3-way image classification set "scalogram" from GitHub (chiduc2905/pd_fewshot); label vocabulary: corona, nopd, surface defect.

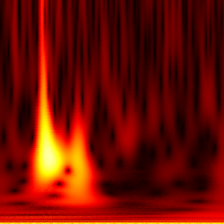
Label: surface defect

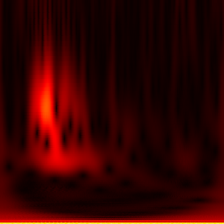
Label: nopd

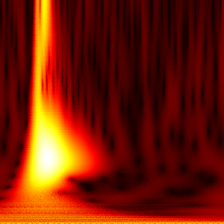
Label: corona

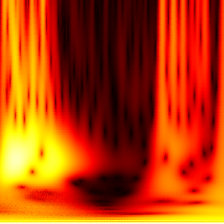
Label: corona

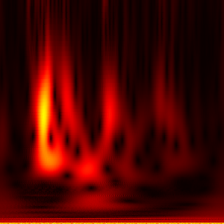
Label: nopd

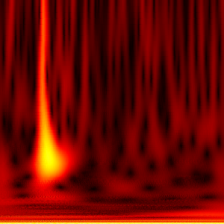
Label: surface defect
